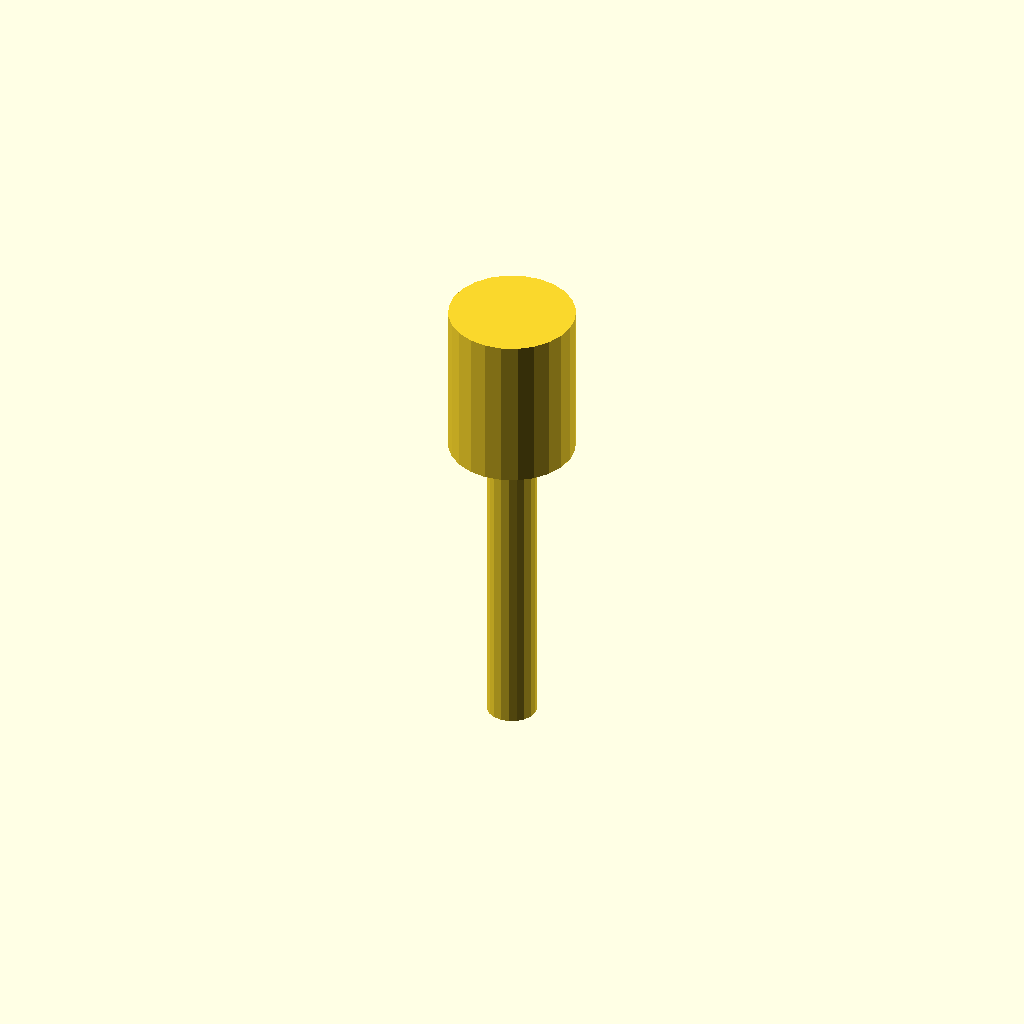
Cell 1: the model at its default parameters.
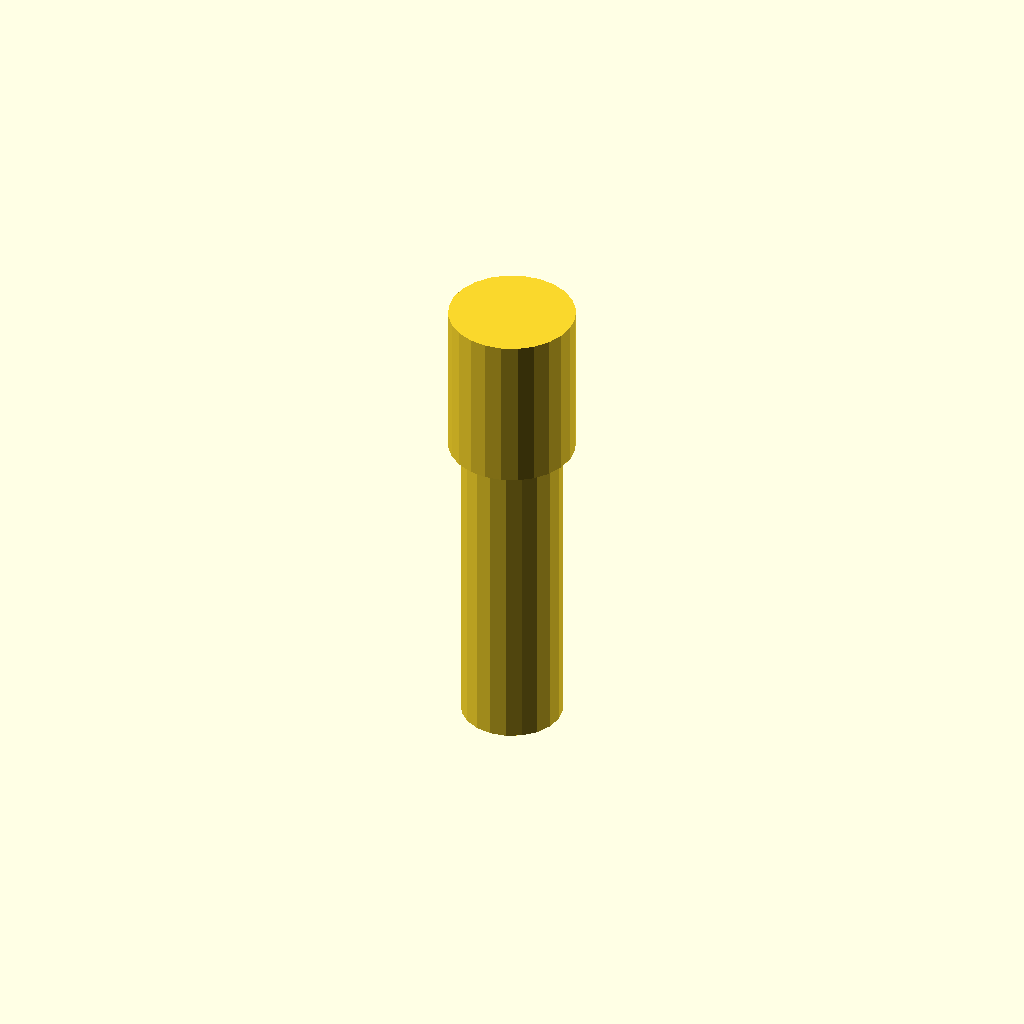
Cell 2: SHAFT_DIA = 16 (everything else at default).
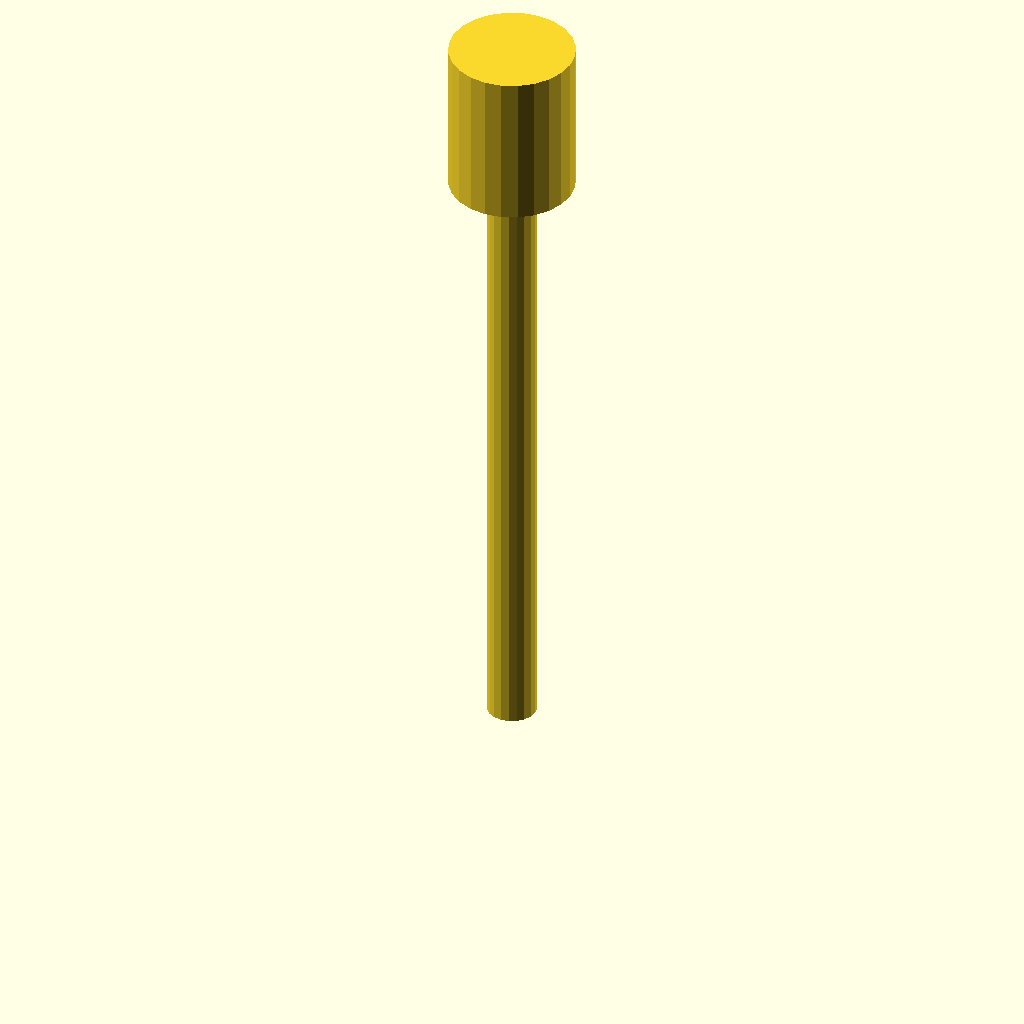
Cell 3 — SHAFT_LENGTH set to 100, the other parameters unchanged.
One fixed orthographic camera (rotation 55°, 0°, 25°; colour scheme Cornfield) for every cell.
The OpenSCAD source (docs/braille/cad/force_jig.scad):
// force_jig.scad
// Force-test jig for measuring pin detent strength against finger pressure.
// Used at all gates G1, G6, G9.

PIN_DIAMETER = 1.5;
JIG_TIP_DIA = 4.0;        // mm, mimics finger contact patch on a single dot
JIG_TIP_HEIGHT = 1.0;
SHAFT_DIA = 8.0;
SHAFT_LENGTH = 50.0;
HANDLE_DIA = 20.0;
HANDLE_LENGTH = 25.0;

module force_jig() {
    union() {
        // Contact tip
        cylinder(d=JIG_TIP_DIA, h=JIG_TIP_HEIGHT, $fn=24);

        // Shaft
        translate([0, 0, JIG_TIP_HEIGHT])
            cylinder(d=SHAFT_DIA, h=SHAFT_LENGTH, $fn=20);

        // Handle (textured for grip)
        translate([0, 0, JIG_TIP_HEIGHT + SHAFT_LENGTH])
            cylinder(d=HANDLE_DIA, h=HANDLE_LENGTH, $fn=24);
    }
}

force_jig();

// =================================================================
// USAGE
// =================================================================
// 1. Place display on a kitchen scale (top plate facing up).
// 2. Tare scale to zero.
// 3. Holding the jig handle, gently press the tip down on a single
//    raised pin.
// 4. Watch the scale reading rise as you press.
// 5. Continue pressing until the pin sinks (you'll feel the "give").
// 6. Note the force at sink. This is the pin's detent hold force.
// 7. Repeat for 8-20 random pins; record results.
//
// Pass: average force >= 150 g.
//
// Print: PETG, 0.20 mm layer, 4 perimeters, 50% infill (jig must be
// stiff and dimensionally stable).
Parameter table extracted from the source (name, type, default, range or options):
PIN_DIAMETER: number, default 1.5
JIG_TIP_DIA: number, default 4
JIG_TIP_HEIGHT: number, default 1
SHAFT_DIA: number, default 8
SHAFT_LENGTH: number, default 50
HANDLE_DIA: number, default 20
HANDLE_LENGTH: number, default 25
